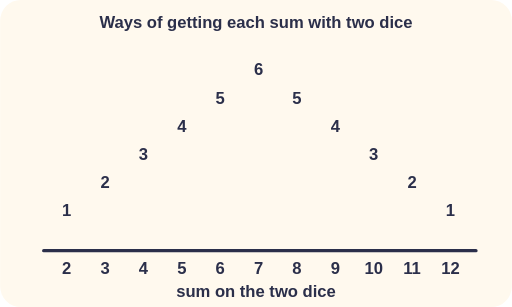
t = 0.00 s
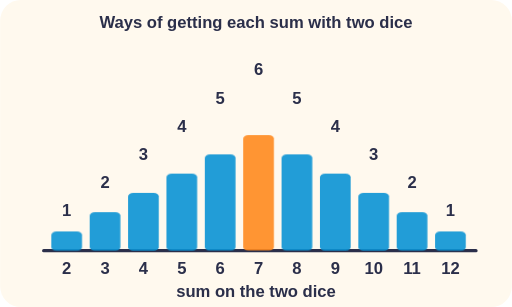
t = 0.80 s
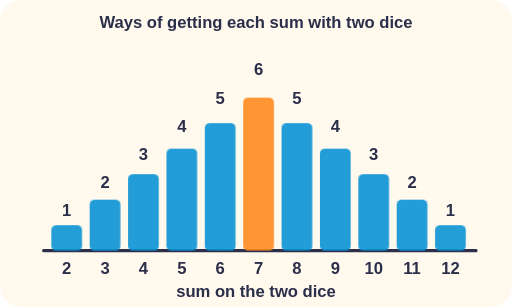
t = 1.20 s
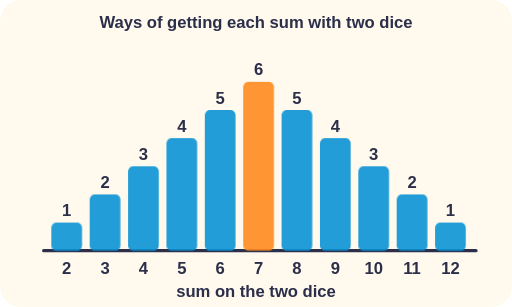
t = 2.20 s
t = 2.80 s: frame unchanged from t = 2.20 s, image omitted
t = 3.40 s: frame unchanged from t = 2.20 s, image omitted

The animated SVG that drew these frames (rendered in a browser with its animation timeline set to each time). Animation: 1 CSS @keyframes rule; one cycle of 4.00 s, repeats indefinitely.

<svg xmlns="http://www.w3.org/2000/svg" viewBox="0 0 400 240" role="img">
<title>Bar chart: number of ways to get each sum with two dice</title>
<style>text{font-family:sans-serif;font-weight:700;fill:#2B2F4A;font-size:13px}.h{paint-order:stroke;stroke:#FFF9EE;stroke-width:4px;stroke-linejoin:round}@media (prefers-reduced-motion: reduce){*{animation:none!important}}.gr{transform-box:fill-box;transform-origin:50% 100%;animation:gr 4s ease-out infinite}@keyframes gr{0%{transform:scaleY(0)}40%,100%{transform:scaleY(1)}}</style>
<rect width="100%" height="100%" rx="16" fill="#FFF9EE"/>
<text x="200" y="22" font-size="14" text-anchor="middle" class="h" >Ways of getting each sum with two dice</text><line x1="34" y1="196" x2="372" y2="196" stroke="#2B2F4A" stroke-width="2.5" stroke-linecap="round" /><rect class="gr" x="40" y="174" width="24" height="22" rx="4" fill="#0B93D4" opacity=".9"/><text x="52" y="214" font-size="13" text-anchor="middle" class="h" >2</text><text x="52" y="169" font-size="13" text-anchor="middle" >1</text><rect class="gr" x="70" y="152" width="24" height="44" rx="4" fill="#0B93D4" opacity=".9"/><text x="82" y="214" font-size="13" text-anchor="middle" class="h" >3</text><text x="82" y="147" font-size="13" text-anchor="middle" >2</text><rect class="gr" x="100" y="130" width="24" height="66" rx="4" fill="#0B93D4" opacity=".9"/><text x="112" y="214" font-size="13" text-anchor="middle" class="h" >4</text><text x="112" y="125" font-size="13" text-anchor="middle" >3</text><rect class="gr" x="130" y="108" width="24" height="88" rx="4" fill="#0B93D4" opacity=".9"/><text x="142" y="214" font-size="13" text-anchor="middle" class="h" >5</text><text x="142" y="103" font-size="13" text-anchor="middle" >4</text><rect class="gr" x="160" y="86" width="24" height="110" rx="4" fill="#0B93D4" opacity=".9"/><text x="172" y="214" font-size="13" text-anchor="middle" class="h" >6</text><text x="172" y="81" font-size="13" text-anchor="middle" >5</text><rect class="gr" x="190" y="64" width="24" height="132" rx="4" fill="#FF8A1F" opacity=".9"/><text x="202" y="214" font-size="13" text-anchor="middle" class="h" >7</text><text x="202" y="59" font-size="13" text-anchor="middle" >6</text><rect class="gr" x="220" y="86" width="24" height="110" rx="4" fill="#0B93D4" opacity=".9"/><text x="232" y="214" font-size="13" text-anchor="middle" class="h" >8</text><text x="232" y="81" font-size="13" text-anchor="middle" >5</text><rect class="gr" x="250" y="108" width="24" height="88" rx="4" fill="#0B93D4" opacity=".9"/><text x="262" y="214" font-size="13" text-anchor="middle" class="h" >9</text><text x="262" y="103" font-size="13" text-anchor="middle" >4</text><rect class="gr" x="280" y="130" width="24" height="66" rx="4" fill="#0B93D4" opacity=".9"/><text x="292" y="214" font-size="13" text-anchor="middle" class="h" >10</text><text x="292" y="125" font-size="13" text-anchor="middle" >3</text><rect class="gr" x="310" y="152" width="24" height="44" rx="4" fill="#0B93D4" opacity=".9"/><text x="322" y="214" font-size="13" text-anchor="middle" class="h" >11</text><text x="322" y="147" font-size="13" text-anchor="middle" >2</text><rect class="gr" x="340" y="174" width="24" height="22" rx="4" fill="#0B93D4" opacity=".9"/><text x="352" y="214" font-size="13" text-anchor="middle" class="h" >12</text><text x="352" y="169" font-size="13" text-anchor="middle" >1</text><text x="200" y="232" font-size="12" text-anchor="middle" fill="#8A8FB0" >sum on the two dice</text></svg>
